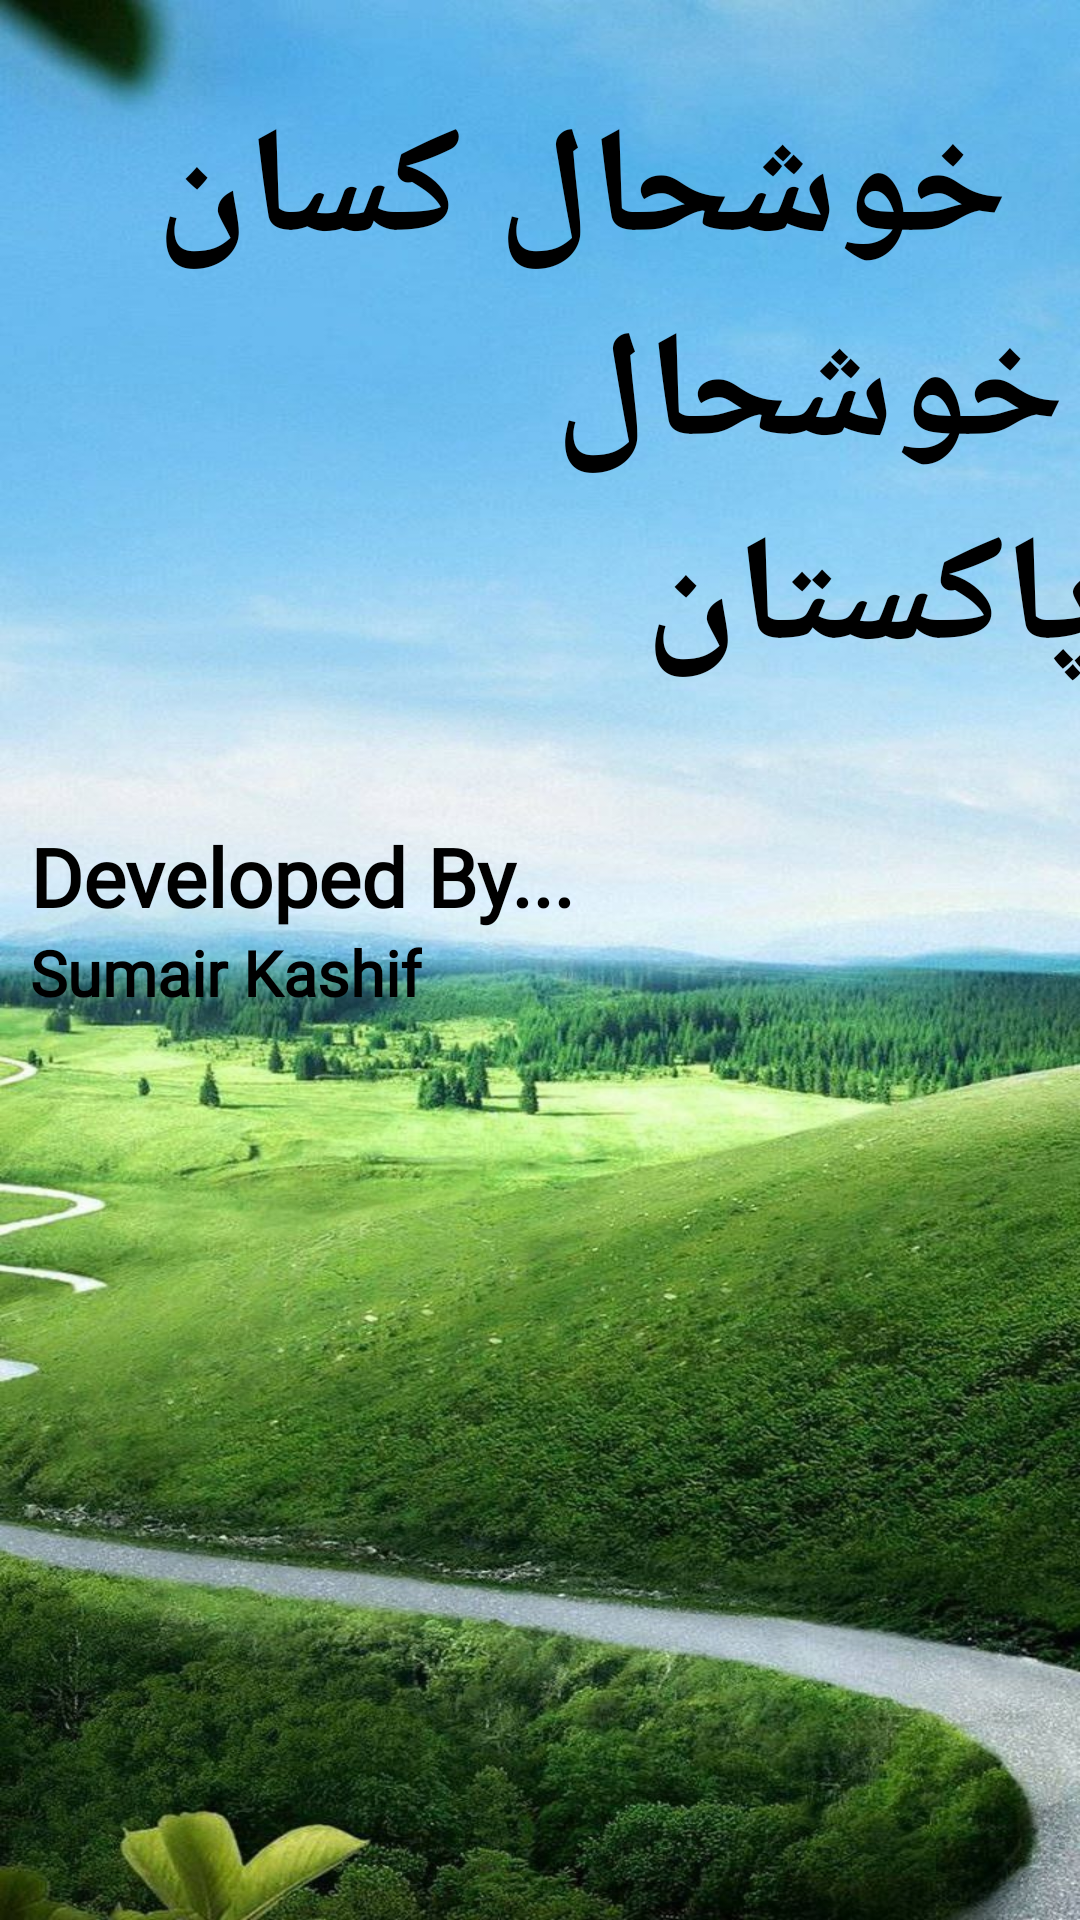

Layout XML and referenced resources for this Android screen:
<!-- AndroidManifest.xml: application theme Theme.KisaanShop -->
<!-- res/layout/activity_splash.xml -->
<?xml version="1.0" encoding="utf-8"?>
<androidx.constraintlayout.widget.ConstraintLayout xmlns:android="http://schemas.android.com/apk/res/android"
    xmlns:app="http://schemas.android.com/apk/res-auto"
    xmlns:tools="http://schemas.android.com/tools"
    android:id="@+id/main"
    android:layout_width="match_parent"
    android:layout_height="match_parent"
    tools:context=".splash">


    <ImageView
        android:layout_width="match_parent"
        android:layout_height="match_parent"
        android:layout_alignParentEnd="true"
        android:layout_alignParentBottom="true"
        android:layout_marginEnd="0dp"
        android:layout_marginBottom="0dp"
        android:scaleType="fitXY"
        android:src="@drawable/splashimg" />

    <LinearLayout
        android:layout_marginTop="50sp"
        android:layout_width="match_parent"
        android:layout_height="wrap_content"
        android:gravity="center_horizontal"
        android:orientation="vertical">

        <TextView
            android:layout_width="wrap_content"
            android:layout_height="wrap_content"
            android:layout_marginLeft="14sp"
            android:layout_marginTop="30sp"
            android:fontFamily="@font/acme"
            android:shadowColor="#000000"
            android:text=" خوشحال کسان "
            android:textColor="#000000"
            android:textSize="50sp"
            android:textStyle="bold" />
        <TextView
            android:layout_width="wrap_content"
            android:layout_height="wrap_content"
            android:layout_marginLeft="14sp"
            android:fontFamily="@font/acme"
            android:shadowColor="#000000"
            android:text=" خوشحال پاکستان "
            android:textColor="#000000"
            android:textSize="50sp"
            android:textStyle="bold" />

        <LinearLayout
            android:layout_width="wrap_content"
            android:layout_height="wrap_content"
            android:orientation="vertical"
            android:layout_gravity="bottom"
            android:layout_marginTop="40sp"
            android:layout_marginLeft="10sp"
            >

        <TextView
            android:layout_width="wrap_content"
            android:layout_height="wrap_content"
            android:fontFamily="@font/acme"
            android:shadowColor="#000000"
            android:text="Developed By..."
            android:textColor="#000000"
            android:textSize="27sp"
            android:textStyle="bold" />

        <TextView
            android:layout_width="wrap_content"
            android:layout_height="wrap_content"
            android:fontFamily="@font/amita"
            android:text="Sumair Kashif"
            android:textColor="#000000"
            android:textSize="21sp"
            android:textStyle="bold" />
        </LinearLayout>

    </LinearLayout>

</androidx.constraintlayout.widget.ConstraintLayout>
<!-- resources referenced by this layout -->
<resources>
  <!-- drawable splashimg: jpg bitmap (drawable, 173175 bytes) -->
  <style name="Theme.KisaanShop" parent="Base.Theme.KisaanShop" />
  <style name="Base.Theme.KisaanShop" parent="Theme.Material3.DayNight.NoActionBar">
          
          
      </style>
</resources>
